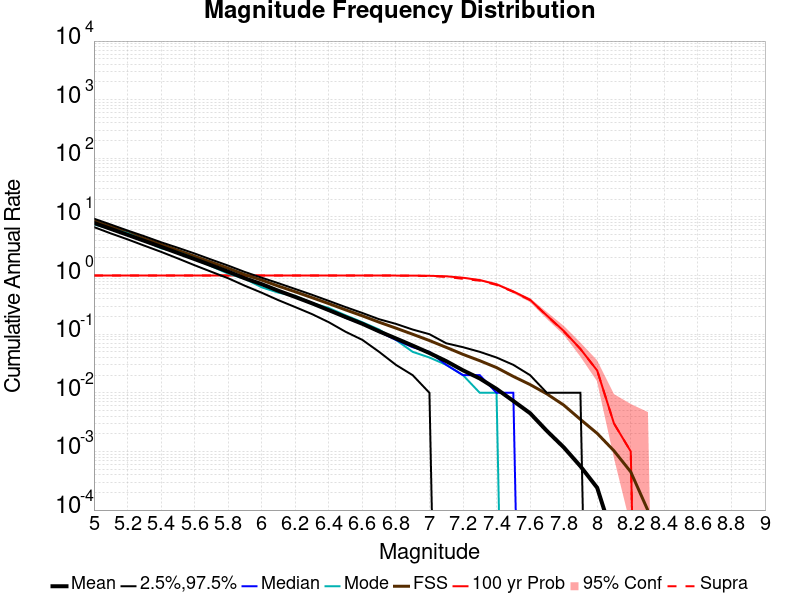

Source data for this figure (header and first rows):
Mag, Mean, 2.5 %ile, 97.5 %ile, Median, Mode, Fault System Solution, 100 yr Probability, 100 yr Supra-Seis Prob
5.0, 7.91, 6.72, 9.34, 7.86, 7.46, 8.609, 1.0, 1.0
5.1, 6.26, 5.24, 7.42, 6.24, 6.26, 6.83, 1.0, 1.0
5.2, 4.957, 4.15, 5.87, 4.94, 5.28, 5.417, 1.0, 1.0
5.3, 3.912, 3.24, 4.69, 3.89, 3.96, 4.295, 1.0, 1.0
5.4, 3.089, 2.54, 3.7, 3.08, 2.92, 3.404, 1.0, 1.0
5.5, 2.429, 1.96, 2.98, 2.42, 2.51, 2.696, 1.0, 1.0
5.6, 1.909, 1.5, 2.38, 1.9, 1.97, 2.133, 1.0, 1.0
5.7, 1.496, 1.16, 1.87, 1.49, 1.44, 1.686, 1.0, 1.0
5.8, 1.167, 0.9, 1.48, 1.16, 1.08, 1.331, 1.0, 1.0
5.9, 0.8967, 0.67, 1.15, 0.89, 0.88, 1.036, 1.0, 1.0
6.0, 0.7135, 0.51, 0.92, 0.71, 0.63, 0.8362, 1.0, 1.0
6.1, 0.5495, 0.38, 0.74, 0.55, 0.51, 0.6603, 1.0, 1.0
6.2, 0.4319, 0.29, 0.59, 0.43, 0.45, 0.529, 1.0, 1.0
6.3, 0.3361, 0.22, 0.47, 0.34, 0.34, 0.4202, 1.0, 1.0
6.4, 0.2573, 0.16, 0.37, 0.26, 0.28, 0.3324, 1.0, 1.0
6.5, 0.1961, 0.11, 0.29, 0.19, 0.21, 0.2601, 1.0, 1.0
6.6, 0.1505, 0.08, 0.23, 0.15, 0.16, 0.2055, 1.0, 1.0
6.7, 0.1118, 0.05, 0.18, 0.11, 0.12, 0.1602, 1.0, 1.0
6.8, 0.08468, 0.03, 0.15, 0.08, 0.08, 0.1269, 1.0, 1.0
6.9, 0.06389, 0.02, 0.12, 0.06, 0.05, 0.09976, 0.999, 0.995
7.0, 0.04772, 0.01, 0.1, 0.05, 0.04, 0.07794, 0.991, 0.982
7.1, 0.0347, 0.0, 0.07, 0.03, 0.03, 0.05961, 0.972, 0.948
7.2, 0.02419, 0.0, 0.06, 0.02, 0.02, 0.04524, 0.918, 0.88
7.3, 0.01756, 0.0, 0.05, 0.02, 0.01, 0.03529, 0.837, 0.817
7.4, 0.01165, 0.0, 0.04, 0.01, 0.01, 0.02694, 0.708, 0.692
7.5, 0.00726, 0.0, 0.03, 0.01, 0.0, 0.01902, 0.535, 0.528
7.6, 0.00449, 0.0, 0.02, 0.0, 0.0, 0.01382, 0.386, 0.381
7.7, 0.00224, 0.0, 0.01, 0.0, 0.0, 0.009579, 0.208, 0.206
7.8, 0.00118, 0.0, 0.01, 0.0, 0.0, 0.006192, 0.114, 0.112
7.9, 5.6E-4, 0.0, 0.01, 0.0, 0.0, 0.003515, 0.056, 0.056
8.0, 2.4E-4, 0.0, 0.0, 0.0, 0.0, 0.002032, 0.024, 0.024
8.1, 3.0E-5, 0.0, 0.0, 0.0, 0.0, 0.001025, 0.003, 0.003
8.2, 1.0E-5, 0.0, 0.0, 0.0, 0.0, 4.4834707E-4, 0.001, 0.001
8.3, 0.0, 0.0, 0.0, 0.0, 0.0, 1.0199686E-4, 0.0, 0.0
8.4, 0.0, 0.0, 0.0, 0.0, 0.0, 0.0, 0.0, 0.0
8.5, 0.0, 0.0, 0.0, 0.0, 0.0, 0.0, 0.0, 0.0
8.6, 0.0, 0.0, 0.0, 0.0, 0.0, 0.0, 0.0, 0.0
8.7, 0.0, 0.0, 0.0, 0.0, 0.0, 0.0, 0.0, 0.0
8.8, 0.0, 0.0, 0.0, 0.0, 0.0, 0.0, 0.0, 0.0
8.9, 0.0, 0.0, 0.0, 0.0, 0.0, 0.0, 0.0, 0.0
9.0, 0.0, 0.0, 0.0, 0.0, 0.0, 0.0, 0.0, 0.0
